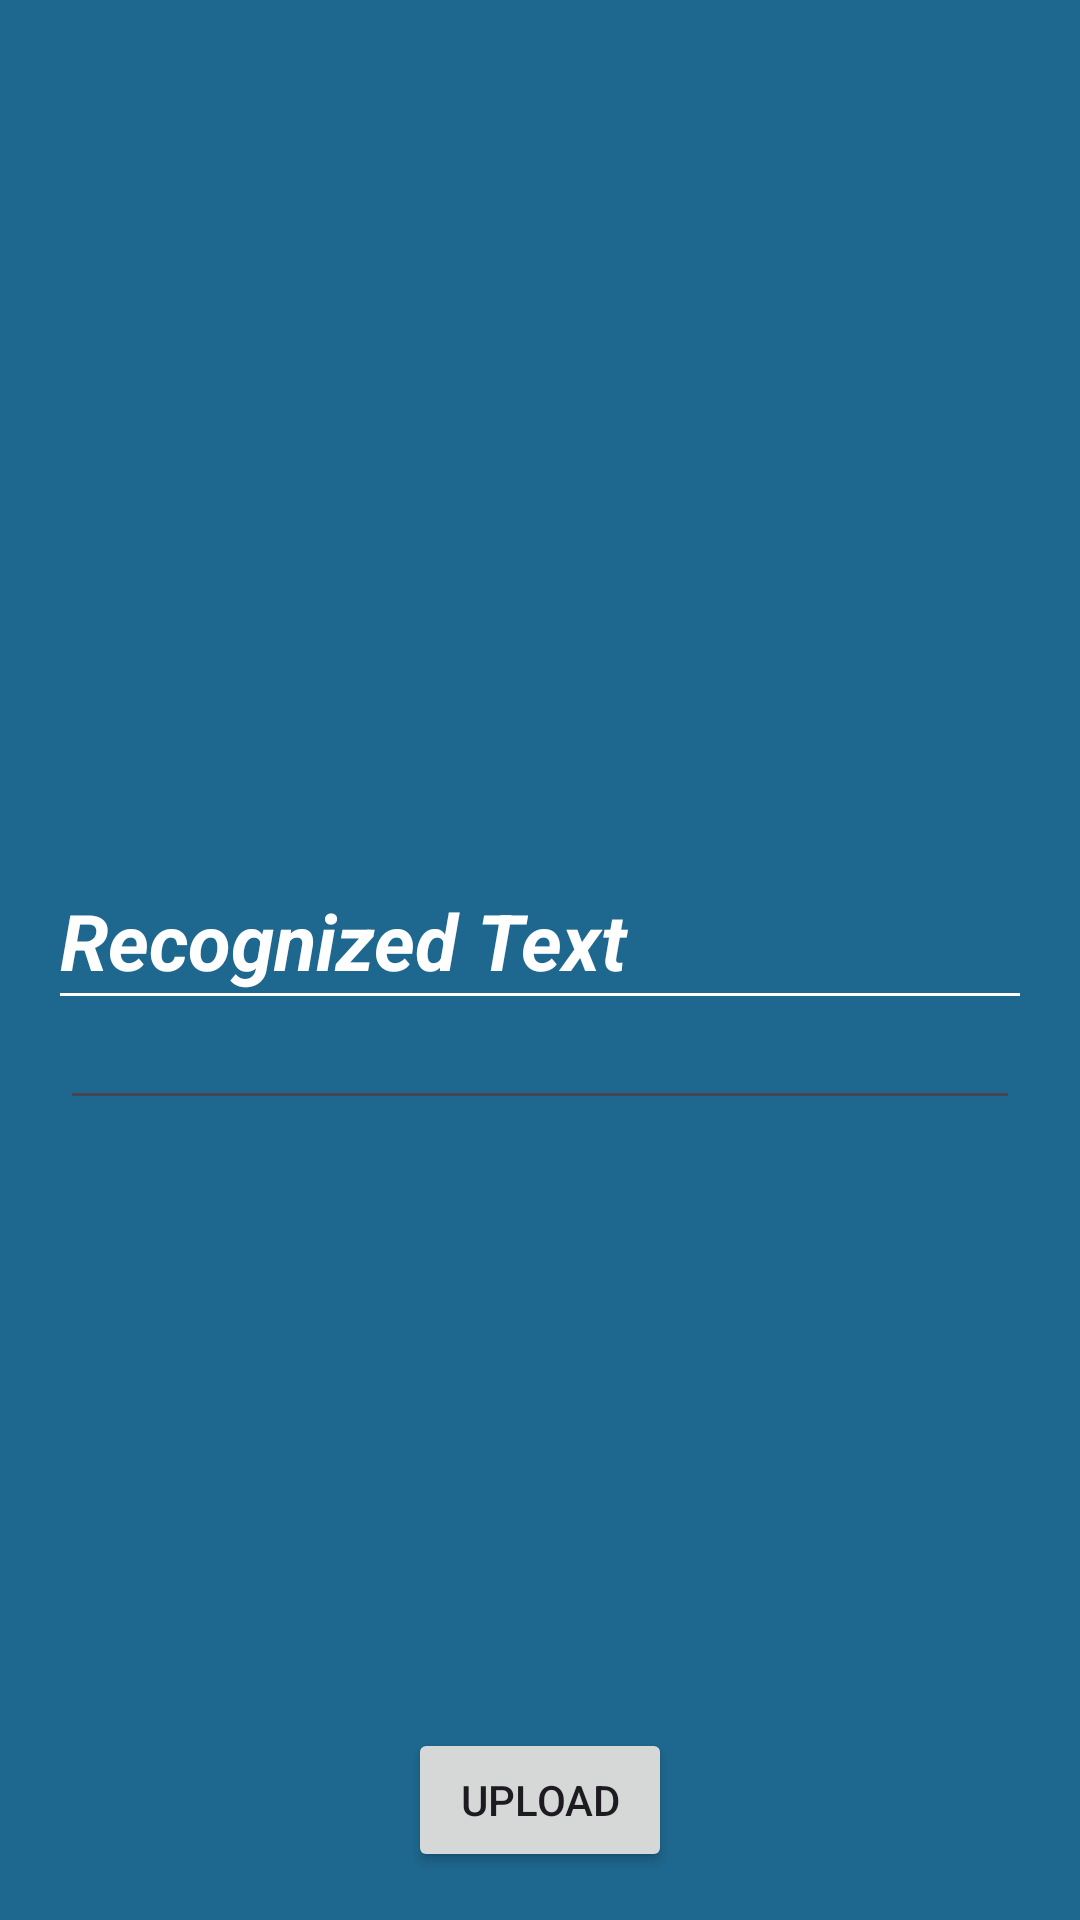

The Android layout XML behind this screen, and the referenced resources:
<!-- AndroidManifest.xml: application theme Theme.Imgext -->
<!-- res/layout/activity_main.xml -->
<?xml version="1.0" encoding="utf-8"?>
<layout xmlns:android="http://schemas.android.com/apk/res/android"
    xmlns:app="http://schemas.android.com/apk/res-auto"
    xmlns:tools="http://schemas.android.com/tools">

    <data>

    </data>

    <androidx.constraintlayout.widget.ConstraintLayout
        android:id="@+id/main"
        android:layout_width="match_parent"
        android:layout_height="match_parent"
        android:background="#1E678E"
        tools:context=".MainActivity">

        <ScrollView
            android:layout_width="match_parent"
            android:layout_height="0dp"
            android:layout_marginTop="32dp"
            android:layout_marginBottom="32dp"
            app:layout_constraintBottom_toTopOf="@+id/uploadBTN"
            app:layout_constraintEnd_toEndOf="parent"
            app:layout_constraintStart_toStartOf="parent"
            app:layout_constraintTop_toTopOf="parent">

            <androidx.appcompat.widget.LinearLayoutCompat
                android:layout_width="match_parent"
                android:layout_height="wrap_content"
                android:orientation="vertical">
                <com.google.android.material.imageview.ShapeableImageView
                    android:id="@+id/image"
                    android:layout_width="match_parent"
                    android:layout_height="200dp"
                    android:layout_marginTop="32dp"
                    android:layout_marginBottom="32dp"
                    android:src="@drawable/baseline_image_24" />

                <TextView
                    android:layout_width="match_parent"
                    android:layout_height="wrap_content"
                    android:layout_marginStart="20dp"
                    android:layout_marginEnd="20dp"
                    android:text="@string/image_to_text"
                    android:textSize="26sp"
                    android:textStyle="italic|bold"
                    android:textColor="@color/white"/>
                <View
                    android:layout_width="match_parent"
                    android:layout_height="1dp"
                    android:layout_marginStart="20dp"
                    android:layout_marginEnd="20dp"
                    android:background="@color/white"/>
                <EditText
                    android:id="@+id/recognizedETV"
                    android:layout_width="match_parent"
                    android:layout_height="wrap_content"
                    android:layout_marginStart="20dp"
                    android:layout_marginEnd="20dp"/>
            </androidx.appcompat.widget.LinearLayoutCompat>
        </ScrollView>

        <androidx.appcompat.widget.AppCompatButton
            android:id="@+id/uploadBTN"
            android:layout_width="wrap_content"
            android:layout_height="wrap_content"
            android:layout_marginBottom="16dp"
            android:text="Upload"
            app:layout_constraintBottom_toBottomOf="parent"
            app:layout_constraintEnd_toEndOf="parent"
            app:layout_constraintStart_toStartOf="parent" />


    </androidx.constraintlayout.widget.ConstraintLayout>
</layout>
<!-- resources referenced by this layout -->
<resources>
  <string name="image_to_text">Recognized Text</string>
  <style name="Theme.Imgext" parent="Base.Theme.Imgext" />
  <style name="Base.Theme.Imgext" parent="Theme.Material3.DayNight.NoActionBar">
          
          
      </style>
  <!-- not gathered from this repository: default colours our renderer supplied (Android Studio template values) -->
  <color name="white">#FFFFFFFF</color>
</resources>
